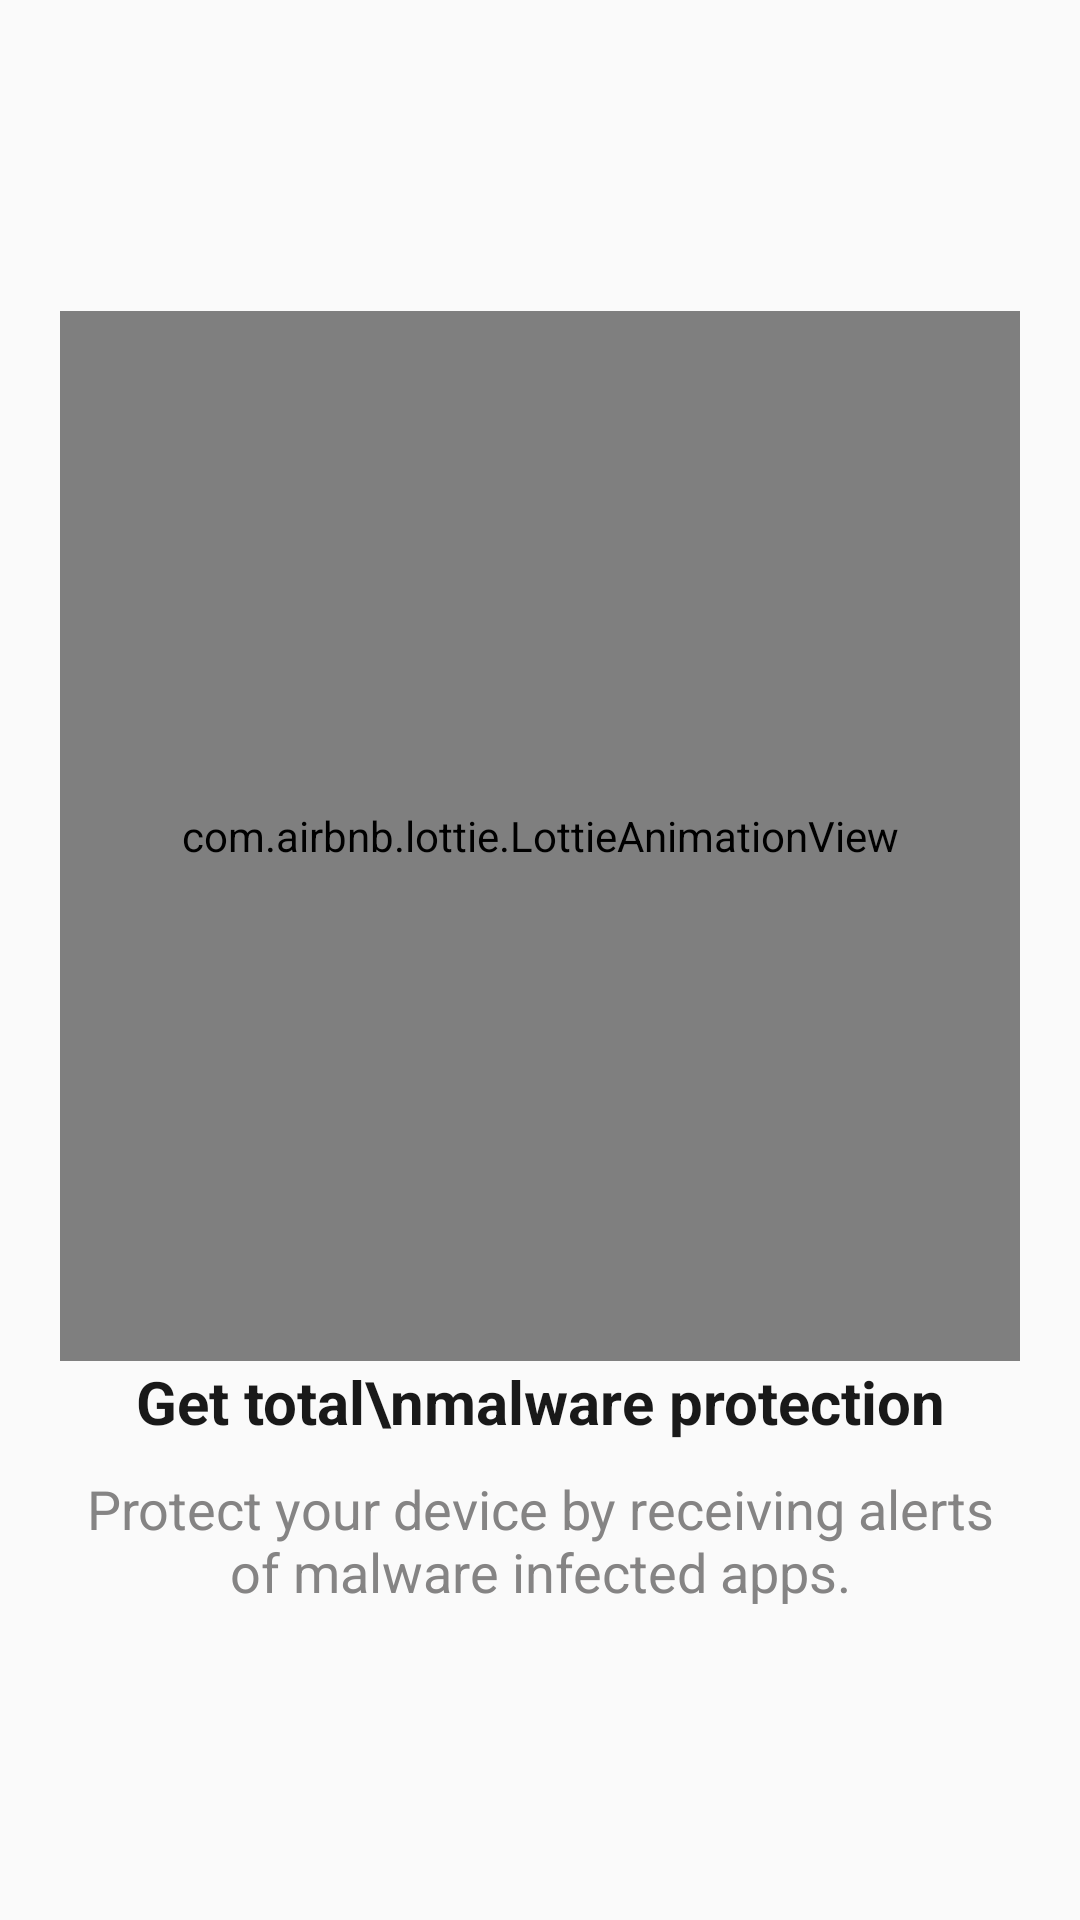

Layout XML and referenced resources for this Android screen:
<!-- AndroidManifest.xml: application theme AppTheme -->
<!-- res/layout/fragment_on_boarding_one.xml -->
<?xml version="1.0" encoding="utf-8"?>
<RelativeLayout xmlns:android="http://schemas.android.com/apk/res/android"
    android:layout_width="match_parent"
    android:layout_height="match_parent"
    xmlns:app="http://schemas.android.com/apk/res-auto">

    <LinearLayout
        android:layout_width="match_parent"
        android:layout_height="wrap_content"
        android:layout_centerInParent="true"
        android:orientation="vertical"
        android:padding="20dp">


        <com.airbnb.lottie.LottieAnimationView
            android:id="@+id/error_layout_fragment_status"
            android:layout_width="match_parent"
            android:layout_height="350dp"
            app:lottie_autoPlay="true"
            app:lottie_fileName="virus_corona.json"
            app:lottie_loop="true"
            app:lottie_speed="1.25" />

        <TextView
            android:layout_width="match_parent"
            android:layout_height="wrap_content"
            android:gravity="center"
            android:text="Get total\nmalware protection"
            android:textColor="@color/darkBlackSpotify"
            android:textSize="20sp"
            android:textStyle="bold" />

        <TextView
            android:layout_width="match_parent"
            android:layout_height="wrap_content"
            android:layout_marginTop="10dp"
            android:gravity="center"
            android:text="Protect your device by receiving alerts of malware infected apps."
            android:textColor="#858484"
            android:textSize="18sp" />

    </LinearLayout>

</RelativeLayout>
<!-- resources referenced by this layout -->
<resources>
  <color name="darkBlackSpotify">#191919</color>
  <style name="AppTheme" parent="Theme.AppCompat.DayNight">
          
          <item name="colorPrimary">@color/colorPrimary</item>
          <item name="colorPrimaryDark">@color/colorPrimaryDark</item>
          <item name="colorAccent">@color/colorAccent</item>
      </style>
  <color name="colorPrimary">#2196F3</color>
  <color name="colorPrimaryDark">#1768A8</color>
  <color name="colorAccent">#2196F3</color>
</resources>
